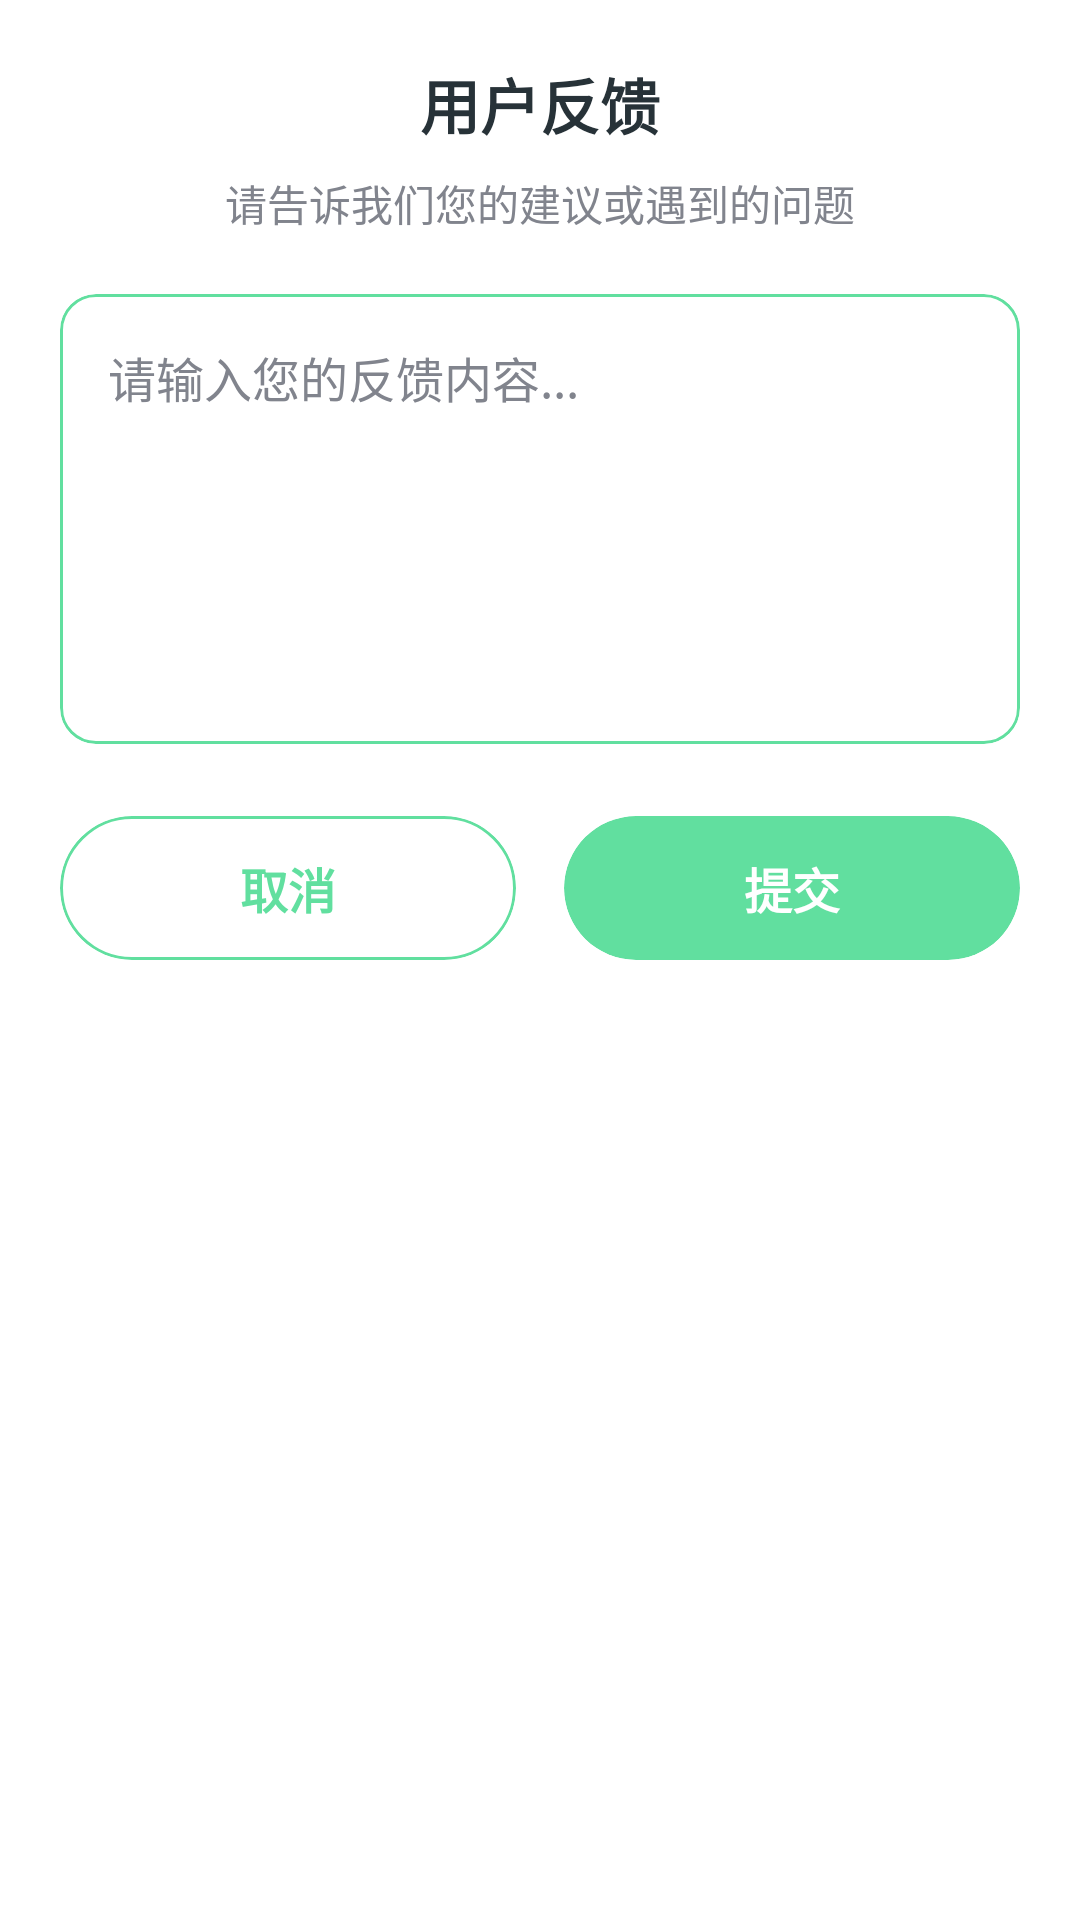

Reconstruct the res/layout file that produces this screen, plus the resources it refers to.
<!-- AndroidManifest.xml: application theme Theme.Listen_to_the_clouds -->
<!-- res/layout/dialog_user_feedback.xml -->
<?xml version="1.0" encoding="utf-8"?>
<LinearLayout xmlns:android="http://schemas.android.com/apk/res/android"
    xmlns:app="http://schemas.android.com/apk/res-auto"
    android:layout_width="match_parent"
    android:layout_height="wrap_content"
    android:orientation="vertical"
    android:background="@drawable/bottom_sheet_background"
    android:padding="20dp">

    
    <TextView
        android:layout_width="match_parent"
        android:layout_height="wrap_content"
        android:text="用户反馈"
        android:textSize="20sp"
        android:textStyle="bold"
        android:textColor="@color/grayAndBlack"
        android:gravity="center"
        android:paddingBottom="8dp" />

    
    <TextView
        android:layout_width="match_parent"
        android:layout_height="wrap_content"
        android:text="请告诉我们您的建议或遇到的问题"
        android:textSize="14sp"
        android:textColor="@color/nonSelective"
        android:gravity="center"
        android:paddingBottom="20dp" />

    
    <com.google.android.material.card.MaterialCardView
        android:layout_width="match_parent"
        android:layout_height="wrap_content"
        app:cardCornerRadius="12dp"
        app:cardElevation="0dp"
        app:strokeColor="@color/main_color"
        app:strokeWidth="1dp"
        android:layout_marginBottom="24dp">

        <EditText
            android:id="@+id/feedbackInput"
            android:layout_width="match_parent"
            android:layout_height="wrap_content"
            android:minHeight="150dp"
            android:hint="请输入您的反馈内容..."
            android:textColorHint="@color/nonSelective"
            android:textColor="@color/grayAndBlack"
            android:textSize="16sp"
            android:padding="16dp"
            android:background="@android:color/transparent"
            android:gravity="top|start"
            android:inputType="textMultiLine"
            android:maxLines="8"
            android:scrollbars="vertical"
            android:importantForAutofill="no" />
    </com.google.android.material.card.MaterialCardView>

    
    <LinearLayout
        android:layout_width="match_parent"
        android:layout_height="wrap_content"
        android:orientation="horizontal"
        android:gravity="center">

        
        <com.google.android.material.card.MaterialCardView
            android:id="@+id/cancelButton"
            android:layout_width="0dp"
            android:layout_height="48dp"
            android:layout_weight="1"
            android:layout_marginEnd="8dp"
            android:clickable="true"
            android:focusable="true"
            android:foreground="?attr/selectableItemBackground"
            app:cardCornerRadius="24dp"
            app:cardElevation="0dp"
            app:strokeColor="@color/main_color"
            app:strokeWidth="1dp">

            <TextView
                android:layout_width="match_parent"
                android:layout_height="match_parent"
                android:text="取消"
                android:textSize="16sp"
                android:textColor="@color/main_color"
                android:gravity="center"
                android:textStyle="bold" />
        </com.google.android.material.card.MaterialCardView>

        
        <com.google.android.material.card.MaterialCardView
            android:id="@+id/submitButton"
            android:layout_width="0dp"
            android:layout_height="48dp"
            android:layout_weight="1"
            android:layout_marginStart="8dp"
            android:clickable="true"
            android:focusable="true"
            android:foreground="?attr/selectableItemBackground"
            app:cardCornerRadius="24dp"
            app:cardElevation="0dp"
            app:cardBackgroundColor="@color/main_color">

            <TextView
                android:layout_width="match_parent"
                android:layout_height="match_parent"
                android:text="提交"
                android:textSize="16sp"
                android:textColor="@color/pureWhite"
                android:gravity="center"
                android:textStyle="bold" />
        </com.google.android.material.card.MaterialCardView>
    </LinearLayout>

</LinearLayout>
<!-- resources referenced by this layout -->
<resources>
  <color name="grayAndBlack">#273238</color>
  <color name="main_color">#61df9f</color>
  <color name="nonSelective">#81848d</color>
  <color name="pureWhite">#fff</color>
  <!-- drawable bottom_sheet_background (drawable) -->
  <?xml version="1.0" encoding="utf-8"?>
  <shape xmlns:android="http://schemas.android.com/apk/res/android"
      android:shape="rectangle">
      <solid android:color="@color/pureWhite" />
      <corners
          android:topLeftRadius="20dp"
          android:topRightRadius="20dp" />
  </shape>
  <style name="Theme.Listen_to_the_clouds" parent="Theme.MaterialComponents.DayNight.NoActionBar">
          
          <item name="colorPrimary">@color/purple_500</item>
          <item name="colorPrimaryVariant">@color/purple_700</item>
          <item name="colorOnPrimary">@color/white</item>
          
          <item name="colorSecondary">@color/teal_200</item>
          <item name="colorSecondaryVariant">@color/teal_700</item>
          <item name="colorOnSecondary">@color/black</item>
          
          <item name="android:windowDrawsSystemBarBackgrounds">true</item>
          <item name="android:statusBarColor">@android:color/transparent</item>
          <item name="android:windowLightStatusBar">true</item>
          
          <item name="android:navigationBarColor">@android:color/transparent</item>
          
      </style>
  <color name="purple_500">#FF6200EE</color>
  <color name="purple_700">#FF3700B3</color>
  <color name="white">#f5f5f5</color>
  <color name="teal_200">#FF03DAC5</color>
  <color name="teal_700">#FF018786</color>
  <color name="black">#FF000000</color>
</resources>
